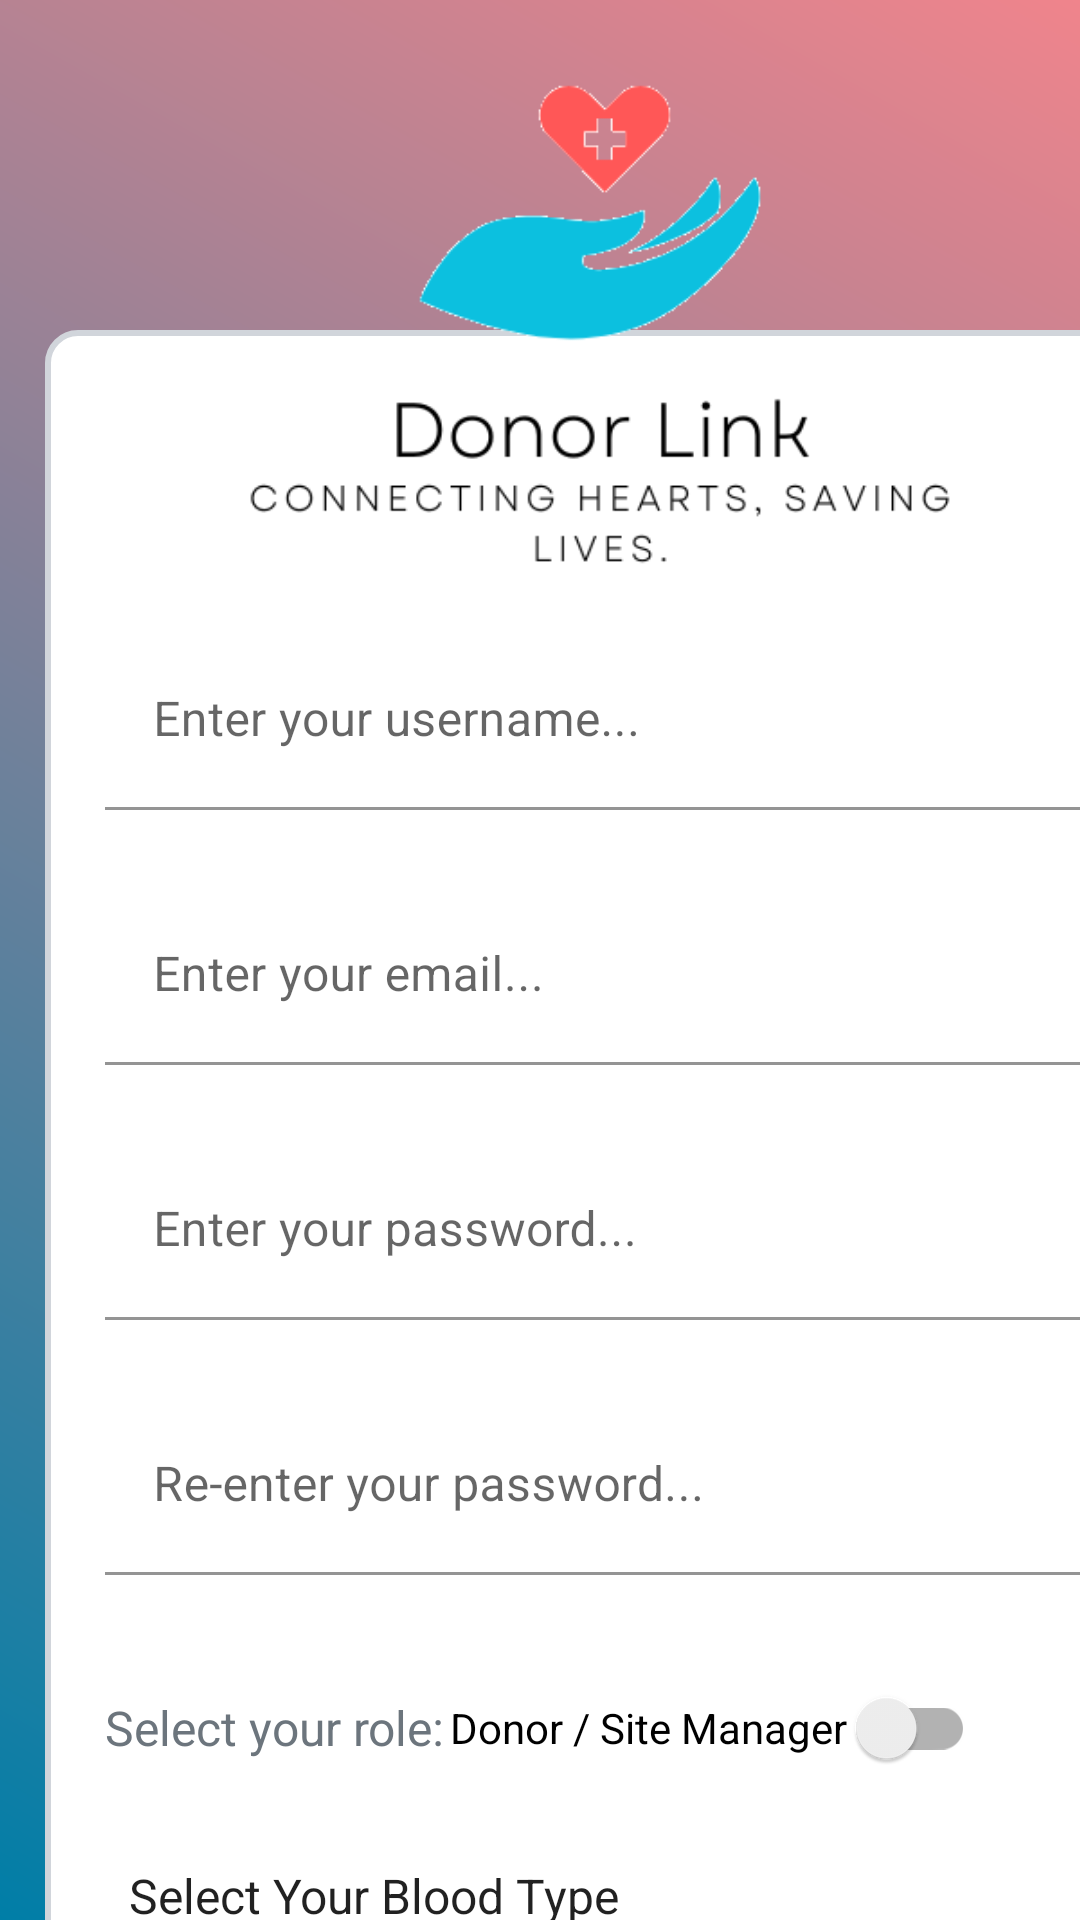

Write the Android layout XML for this screen, with the resource values it uses.
<!-- AndroidManifest.xml: application theme Theme.DonorLink -->
<!-- res/layout/activity_signup.xml -->
<?xml version="1.0" encoding="utf-8"?>
<androidx.constraintlayout.widget.ConstraintLayout xmlns:android="http://schemas.android.com/apk/res/android"
    xmlns:app="http://schemas.android.com/apk/res-auto"
    xmlns:tools="http://schemas.android.com/tools"
    android:layout_width="match_parent"
    android:layout_height="match_parent"
    android:background="@drawable/gradient_background">

    <ImageView
        android:id="@+id/rectangle"
        android:layout_width="380dp"
        android:layout_height="670dp"
        android:layout_gravity="center"
        android:layout_marginStart="15dp"
        android:layout_marginTop="110dp"
        android:src="@drawable/rectangle_shape"
        app:layout_constraintDimensionRatio="h,1:1"
        app:layout_constraintStart_toStartOf="parent"
        app:layout_constraintTop_toTopOf="parent" />

    <ImageView
        android:id="@+id/logoImageView"
        android:layout_width="300dp"
        android:layout_height="300dp"
        android:layout_gravity="center"
        android:layout_marginStart="50dp"
        android:layout_marginTop="-50dp"
        android:src="@drawable/logo"
        app:layout_constraintStart_toStartOf="parent"
        app:layout_constraintTop_toTopOf="parent" />
    <com.google.android.material.textfield.TextInputLayout
        android:id="@+id/usernameInputLayout"
        android:layout_width="335dp"
        android:layout_height="60dp"
        android:layout_marginStart="35dp"
        android:layout_marginTop="100dp"
        app:layout_constraintStart_toStartOf="parent"
        app:layout_constraintTop_toTopOf="@+id/rectangle">

        <com.google.android.material.textfield.TextInputEditText
            android:id="@+id/usernameInputText"
            android:layout_width="match_parent"
            android:layout_height="match_parent"
            android:background="#FFFFFF"
            android:hint="Enter your username..." />
    </com.google.android.material.textfield.TextInputLayout>

    <com.google.android.material.textfield.TextInputLayout
        android:id="@+id/emailInputLayout"
        android:layout_width="335dp"
        android:layout_height="60dp"
        android:layout_marginStart="35dp"
        android:layout_marginTop="25dp"
        app:layout_constraintStart_toStartOf="parent"
        app:layout_constraintTop_toBottomOf="@+id/usernameInputLayout">

        <com.google.android.material.textfield.TextInputEditText
            android:id="@+id/emailInputText"
            android:layout_width="match_parent"
            android:layout_height="match_parent"
            android:background="#FFFFFF"
            android:hint="Enter your email..." />
    </com.google.android.material.textfield.TextInputLayout>

    <com.google.android.material.textfield.TextInputLayout
        android:id="@+id/passwordInputLayout"
        android:layout_width="335dp"
        android:layout_height="60dp"
        android:layout_marginStart="35dp"
        android:layout_marginTop="25dp"
        app:layout_constraintStart_toStartOf="parent"
        app:layout_constraintTop_toBottomOf="@+id/emailInputLayout">

        <com.google.android.material.textfield.TextInputEditText
            android:id="@+id/passwordInputText"
            android:layout_width="match_parent"
            android:layout_height="match_parent"
            android:background="#FFFFFF"
            android:hint="Enter your password..."
            android:inputType="textPassword" />
    </com.google.android.material.textfield.TextInputLayout>
    <com.google.android.material.textfield.TextInputLayout
        android:id="@+id/repasswordInputLayout"
        android:layout_width="335dp"
        android:layout_height="60dp"
        android:layout_marginStart="35dp"
        android:layout_marginTop="25dp"
        app:layout_constraintStart_toStartOf="parent"
        app:layout_constraintTop_toBottomOf="@+id/passwordInputLayout">

        <com.google.android.material.textfield.TextInputEditText
            android:id="@+id/repasswordInputText"
            android:layout_width="match_parent"
            android:layout_height="match_parent"
            android:background="#FFFFFF"
            android:hint="Re-enter your password..."
            android:inputType="textPassword" />

    </com.google.android.material.textfield.TextInputLayout>

    
    <TextView
        android:id="@+id/roleSelectionTextView"
        android:layout_width="wrap_content"
        android:layout_height="wrap_content"
        android:layout_marginStart="35dp"
        android:layout_marginTop="40dp"
        android:text="Select your role:"
        android:textSize="16sp"
        android:textColor="@color/secondary_text_color"
        app:layout_constraintStart_toStartOf="parent"
        app:layout_constraintTop_toBottomOf="@+id/repasswordInputLayout"/>
    <androidx.appcompat.widget.SwitchCompat
        android:id="@+id/roleSwitch"
        android:layout_width="wrap_content"
        android:layout_height="wrap_content"
        android:layout_marginTop="27dp"
        android:layout_marginStart="150dp"
        android:text="Donor / Site Manager "
        app:layout_constraintTop_toBottomOf="@+id/repasswordInputLayout"
        app:layout_constraintStart_toStartOf="parent"
        tools:layout_editor_absoluteX="167dp" />

    <androidx.appcompat.widget.AppCompatSpinner
        android:id="@+id/bloodTypeSpinner"
        android:layout_width="wrap_content"
        android:layout_height="wrap_content"
        android:layout_marginStart="35dp"
        android:layout_marginTop="20dp"
        android:entries="@array/blood_types"
        app:layout_constraintStart_toStartOf="parent"
        app:layout_constraintTop_toBottomOf="@+id/roleSwitch"/>


    <FrameLayout
        android:id="@+id/buttonFrameLayout"
        android:layout_width="304dp"
        android:layout_height="52.8dp"
        android:layout_marginStart="50dp"
        android:layout_marginTop="16dp"
        app:layout_constraintStart_toStartOf="parent"
        app:layout_constraintTop_toBottomOf="@+id/bloodTypeSpinner">

        <Button
            android:id="@+id/signUpButton"
            android:layout_width="match_parent"
            android:layout_height="match_parent"
            android:text="SIGN UP"
            android:background="@color/primary"
            android:textColor="@android:color/white" />

        <ProgressBar
            android:id="@+id/loadingProgressBar"
            style="?android:attr/progressBarStyleSmall"
            android:layout_width="24dp"
            android:layout_height="24dp"
            android:layout_gravity="center"
            android:visibility="gone" />
    </FrameLayout>

    <TextView
        android:id="@+id/signInTextView"
        android:layout_width="wrap_content"
        android:layout_height="wrap_content"
        android:layout_gravity="center"
        android:layout_marginStart="75dp"
        android:layout_marginTop="10dp"
        android:clickable="true"
        android:focusable="true"
        android:padding="8dp"
        android:text="Already have an account? Sign In"
        android:textColor="@color/secondary_text_color"
        android:textSize="16sp"
        app:layout_constraintStart_toStartOf="parent"
        app:layout_constraintTop_toBottomOf="@+id/buttonFrameLayout" />




</androidx.constraintlayout.widget.ConstraintLayout>
<!-- resources referenced by this layout -->
<resources>
  <string-array name="blood_types">
          <item>Select Your Blood Type</item>
          <item>A+</item>
          <item>A-</item>
          <item>B+</item>
          <item>B-</item>
          <item>AB+</item>
          <item>AB-</item>
          <item>O+</item>
          <item>O-</item>
      </string-array>
  <color name="primary">#D72638</color>
  <color name="secondary_text_color">#6C757D</color>
  <!-- drawable gradient_background (drawable) -->
  <?xml version="1.0" encoding="utf-8"?>
  <shape xmlns:android="http://schemas.android.com/apk/res/android">
      <gradient
          android:type="linear"
          android:startColor="#007EA7"
          android:endColor="#F0848C"
          android:angle="45"
          android:gradientRadius="250dp"/>
  </shape>
  <!-- drawable logo: png bitmap (drawable, 18426 bytes) -->
  <!-- drawable rectangle_shape (drawable) -->
  <?xml version="1.0" encoding="utf-8"?>
  <shape xmlns:android="http://schemas.android.com/apk/res/android"
      android:shape="rectangle">
  
      <solid android:color="@color/background"/> 
  
      <corners android:radius="10dp"/> 
  
      <stroke
          android:width="2dp"
          android:color="@color/border"/>
  </shape>
  <style name="Theme.DonorLink" parent="Theme.MaterialComponents.DayNight.DarkActionBar">
          
          <item name="colorPrimary">@color/purple_500</item>
          <item name="colorPrimaryVariant">@color/purple_700</item>
          <item name="colorOnPrimary">@color/white</item>
          
          <item name="colorSecondary">@color/teal_200</item>
          <item name="colorSecondaryVariant">@color/teal_700</item>
          <item name="colorOnSecondary">@color/black</item>
          
          <item name="android:statusBarColor">?attr/colorPrimaryVariant</item>
          
      </style>
  <color name="background">#FFFFFFFF</color>
  <color name="border">#D1D5DB</color>
  <color name="purple_500">#6200EE</color>
  <color name="purple_700">#3700B3</color>
  <color name="white">#FFFFFF</color>
  <color name="teal_200">#03DAC5</color>
  <color name="teal_700">#018786</color>
  <color name="black">#000000</color>
</resources>
